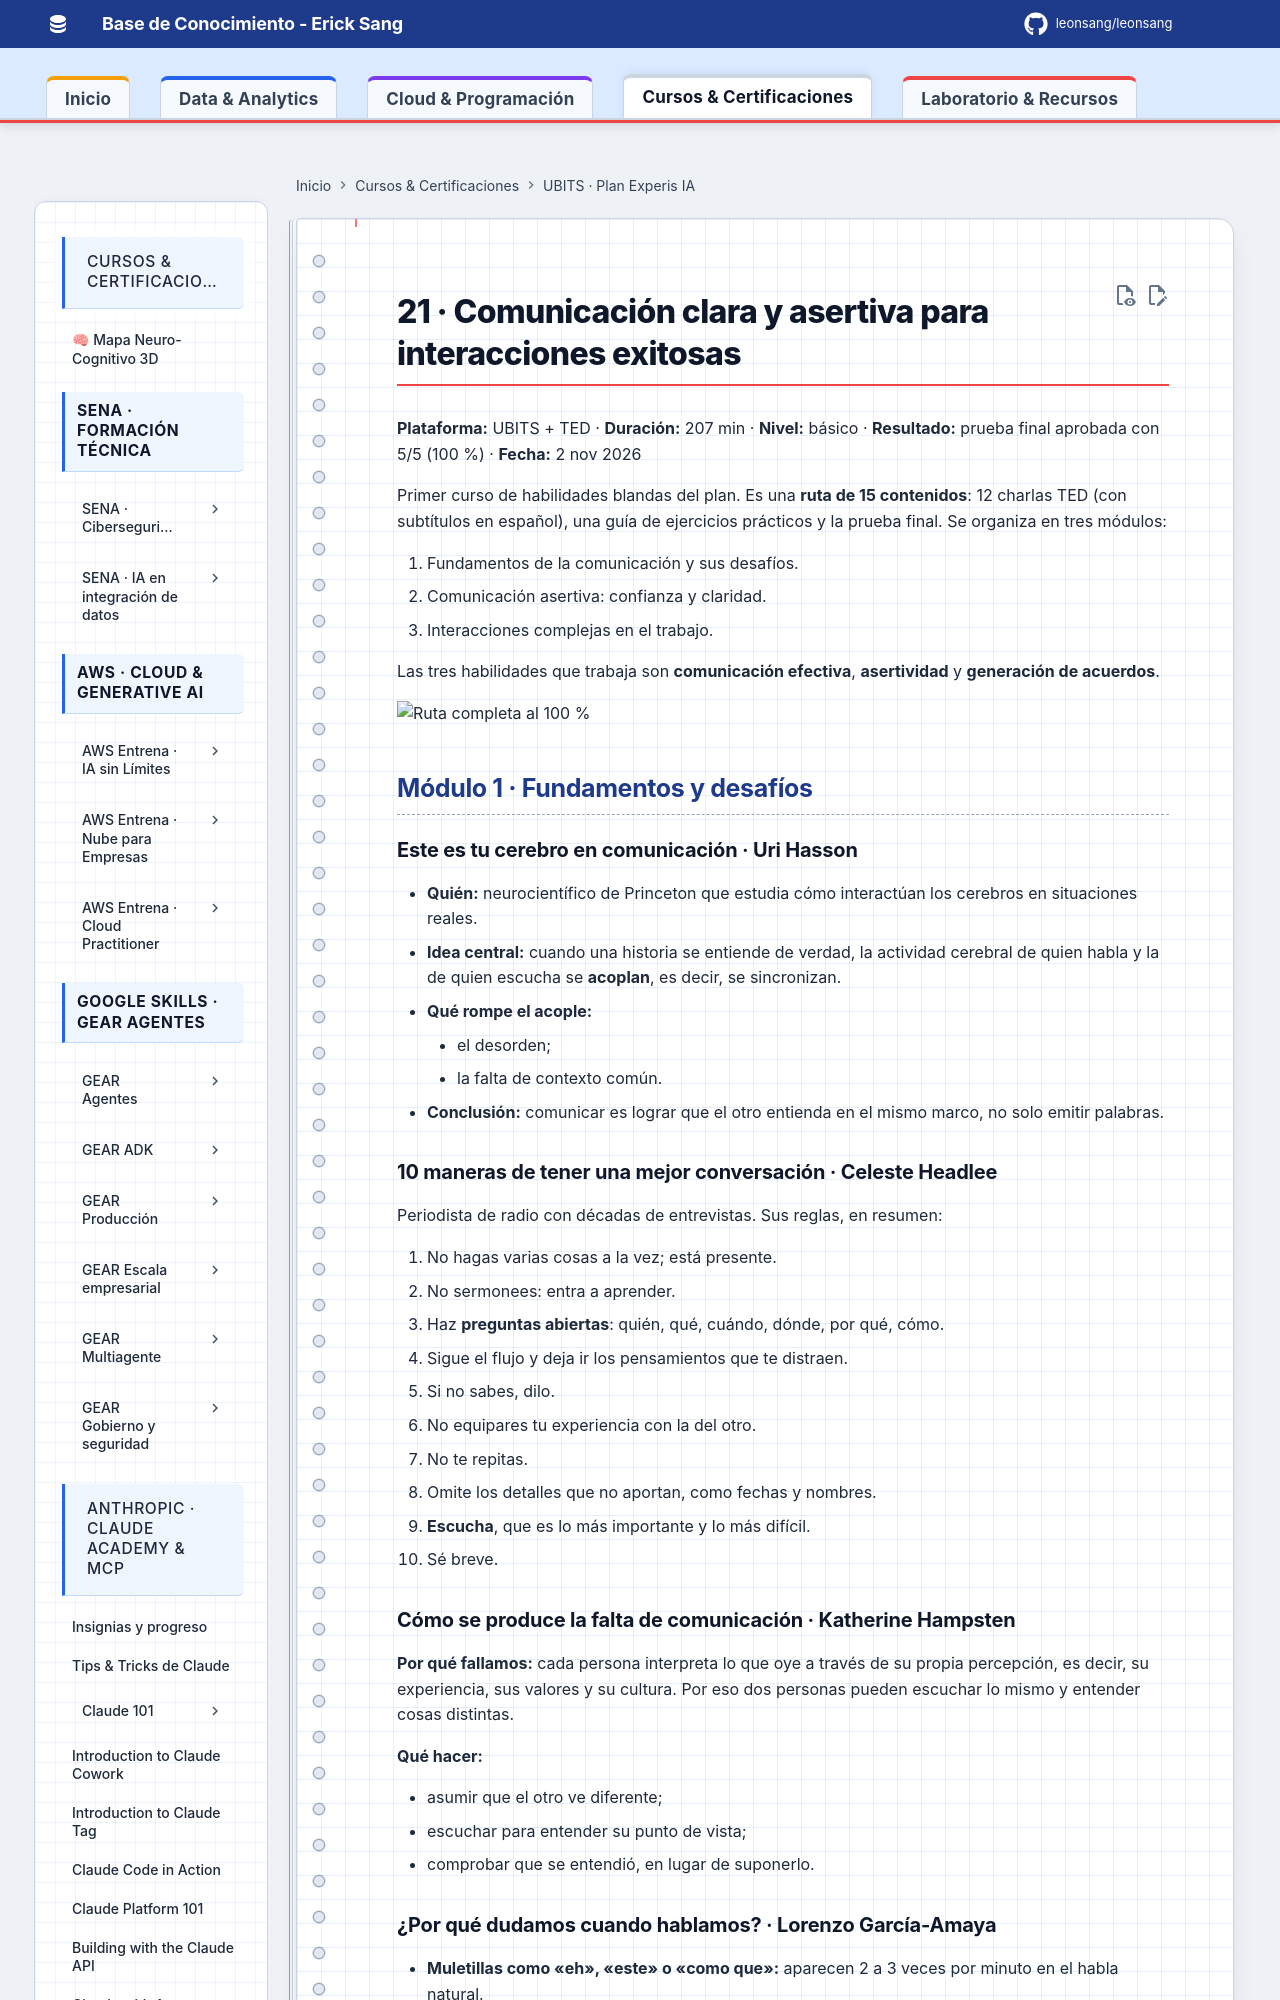

repository: Leonsang/Leonsang · page: cursos/ubits-experis-ia/21-comunicacion-clara-asertiva/index.html · generator: mkdocs

# 21 · Comunicación clara y asertiva para interacciones exitosas

**Plataforma:** UBITS + TED · **Duración:** 207 min · **Nivel:** básico · **Resultado:** prueba final aprobada con 5/5 (100 %) · **Fecha:** 2 nov 2026

Primer curso de habilidades blandas del plan. Es una **ruta de 15 contenidos**: 12 charlas TED (con subtítulos en español), una guía de ejercicios prácticos y la prueba final. Se organiza en tres módulos:

1. Fundamentos de la comunicación y sus desafíos.
2. Comunicación asertiva: confianza y claridad.
3. Interacciones complejas en el trabajo.

Las tres habilidades que trabaja son **comunicación efectiva**, **asertividad** y **generación de acuerdos**.

![Ruta completa al 100 %](evidencias/21-ruta-completa.png)

## Módulo 1 · Fundamentos y desafíos

### Este es tu cerebro en comunicación · Uri Hasson

- **Quién:** neurocientífico de Princeton que estudia cómo interactúan los cerebros en situaciones reales.
- **Idea central:** cuando una historia se entiende de verdad, la actividad cerebral de quien habla y la de quien escucha se **acoplan**, es decir, se sincronizan.
- **Qué rompe el acople:**
    - el desorden;
    - la falta de contexto común.
- **Conclusión:** comunicar es lograr que el otro entienda en el mismo marco, no solo emitir palabras.

### 10 maneras de tener una mejor conversación · Celeste Headlee

Periodista de radio con décadas de entrevistas. Sus reglas, en resumen:

1. No hagas varias cosas a la vez; está presente.
2. No sermonees: entra a aprender.
3. Haz **preguntas abiertas**: quién, qué, cuándo, dónde, por qué, cómo.
4. Sigue el flujo y deja ir los pensamientos que te distraen.
5. Si no sabes, dilo.
6. No equipares tu experiencia con la del otro.
7. No te repitas.
8. Omite los detalles que no aportan, como fechas y nombres.
9. **Escucha**, que es lo más importante y lo más difícil.
10. Sé breve.

### Cómo se produce la falta de comunicación · Katherine Hampsten

**Por qué fallamos:** cada persona interpreta lo que oye a través de su propia percepción, es decir, su experiencia, sus valores y su cultura. Por eso dos personas pueden escuchar lo mismo y entender cosas distintas.

**Qué hacer:**

- asumir que el otro ve diferente;
- escuchar para entender su punto de vista;
- comprobar que se entendió, en lugar de suponerlo.

### ¿Por qué dudamos cuando hablamos? · Lorenzo García-Amaya

- **Muletillas como «eh», «este» o «como que»:** aparecen 2 a 3 veces por minuto en el habla natural.
- **No son simples errores:** marcan que la persona está planeando lo que va a decir y le avisan al oyente que viene algo.
- **Conclusión:** eliminarlas del todo no es realista ni necesario.

## Módulo 2 · Comunicación asertiva: confianza y claridad
